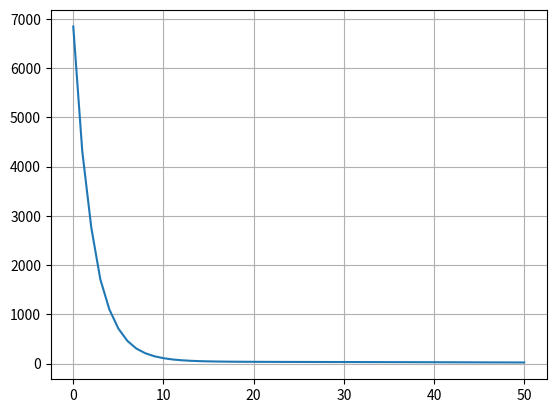

Recreate this plot in Python.
import numpy as np
import matplotlib.pyplot as plt



class Neural_Network(object):
    def __init__(self):
        # Define Hyperparameters
        self.inputLayerSize = 2
        self.outputLayerSize = 1
        self.hiddenLayerSize = 128

        # Weights (parameters)
        self.W1 = np.random.randn(self.inputLayerSize, self.hiddenLayerSize)
        self.W2 = np.random.randn(self.hiddenLayerSize, self.hiddenLayerSize)
        self.W3 = np.random.randn(self.hiddenLayerSize, self.outputLayerSize)

        self.b1 = np.random.randn(1, self.hiddenLayerSize)
        self.b2 = np.random.randn(1, self.hiddenLayerSize)
        self.b3 = np.random.randn(1, self.outputLayerSize)

    def forward(self, X):
        # Propogate inputs though network
        self.z2 = np.dot(X, self.W1) + self.b1
        self.a2 = self.sigmoid(self.z2)
        self.z3 = np.dot(self.a2, self.W2) + self.b2
        self.a3 = self.sigmoid(self.z3)
        self.z4 = np.dot(self.a3, self.W3) + self.b3
        yHat = self.z4
        return yHat

    def sigmoid(self, z):
        # Apply sigmoid activation function to scalar, vector, or matrix
        return 1 / (1 + np.exp(-z))

    def sigmoidPrime(self, z):
        # Gradient of sigmoid
        return np.exp(-z) / ((1 + np.exp(-z)) ** 2)

    def costFunction(self, X, y):
        # Compute cost for given X,y, use weights already stored in class.
        self.yHat = self.forward(X)
        J = 0.5 * sum((y - self.yHat) ** 2)
        return J[0]

    def costFunctionPrime(self, X, y):
        # Compute derivative with respect to W and W2 for a given X and y:
        self.yHat = self.forward(X)

        # don't get sigmoid prime in output layer.
        # we don't use activation function in output layer
        delta4 = -(y - self.yHat)
        dJdW3 = np.dot(self.a3.T, delta4)
        dJdb3 = np.mean(delta4, axis=0)

        # after then, we need sigmoid prime because of activate function(sigmoid)
        delta3 = np.dot(delta4, self.W3.T) * self.sigmoidPrime(self.z3)
        dJdW2 = np.dot(self.a2.T, delta3)
        dJdb2 = np.mean(delta3, axis=0)

        delta2 = np.dot(delta3, self.W2.T) * self.sigmoidPrime(self.z2)
        dJdW1 = np.dot(X.T, delta2)
        dJdb1 = np.mean(delta2, axis=0)

        return dJdW1, dJdW2, dJdW3, dJdb1, dJdb2, dJdb3

    def gradient_descent(self, lr, dJdW1, dJdW2, dJdW3, dJdb1, dJdb2, dJdb3):

        self.W1 = self.W1 - lr * dJdW1
        self.W2 = self.W2 - lr * dJdW2
        self.W3 = self.W3 - lr * dJdW3

        self.b1 = self.b1 - lr * dJdb1
        self.b2 = self.b2 - lr * dJdb2
        self.b3 = self.b3 - lr * dJdb3

    # not necessary but worthy to reconsider what is hyper parameter
    def opt_hyper_params(self, X, y):
        best_cost = 100000
        best_params = {'input_dim': None, 'hidden_dim': None}

        for dim_in in range(1, 30):
            for dim_hid in range(128, 527, 40):
                self.inputLayerSize = dim_in
                self.hiddenLayerSize = dim_hid

                cost = self.costFunction(X, y)

                if cost < best_cost:
                    best_params['input_dim'] = dim_in
                    best_params['hidden_dim'] = dim_hid
                    best_cost = cost

        self.inputLayerSize = best_params['input_dim']
        self.hiddenLayerSize = best_params['hidden_dim']


def train(epoch, lr, X, y):
    NN = Neural_Network()
    print('Neaural Network built.')

    # not necessary
    NN.opt_hyper_params(X, y)
    print('\nHyper parameter optimization is done.')
    print(' Input layer size: {} \t Hidden layer size: {}'.format(NN.inputLayerSize, NN.hiddenLayerSize))

    print('\nTraining ANN...')


    costs = []  # list of cost for each epoch
    # start training
    for epoch in range(epoch + 1):
        # calculate gradients
        dJdW1, dJdW2, dJdW3, dJdb1, dJdb2, dJdb3 = NN.costFunctionPrime(X, y)

        # update Weight with gradient
        NN.gradient_descent(lr, dJdW1, dJdW2, dJdW3, dJdb1, dJdb2, dJdb3)

        cost = NN.costFunction(X, y)
        costs.append(cost)
        print("epoch: {}, cost: {}".format(epoch, cost))

    # plot train process, showing cost of each epoch
    x_axis = np.arange(0, epoch + 1)
    plt.plot(x_axis, costs)
    plt.xlabel = 'epoch'
    plt.ylabel = 'cost'
    plt.grid(1)
    plt.show()


# X = (hours sleeping, hours studying), y = Score on test
X = np.array(([3,5], [5,1], [10,2]), dtype=float)
y = np.array(([75], [82], [93]), dtype=float)



#################
# 5.training ANN
#################

train(50, 0.001, X, y)

